The GitHub repository sss41097/PlantVillage contains a labelled image folder "PlantVillage" with 16 categories: Potato___Early_blight, Potato___Late_blight, Potato___healthy, Rice__Bacterial leaf blight, Rice__Brown spot, Rice__Leaf smut, Tomato__Late_Blight, Tomato___Bacterial_spot, Tomato___Early_blight, Tomato___Late_blight, Tomato___Leaf_Mold, Tomato___Septoria_leaf_spot, Tomato___Spider_mites Two-spotted_spider_mite, Tomato___Target_Spot, Tomato___Tomato_mosaic_virus, Tomato___healthy. Examples follow, each with its label.

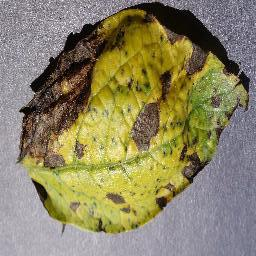
Label: Potato___Early_blight

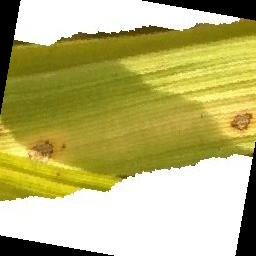
Label: Rice__Brown spot

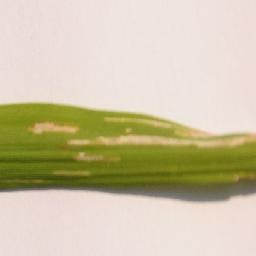
Label: Rice__Bacterial leaf blight

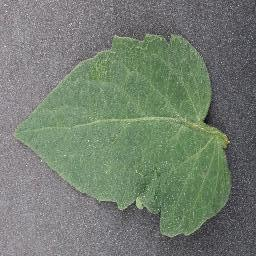
Label: Tomato___healthy

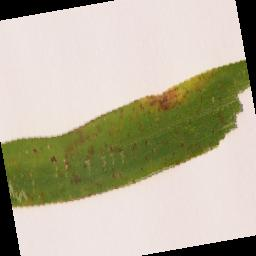
Label: Rice__Leaf smut

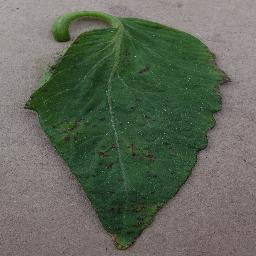
Label: Tomato___Bacterial_spot
